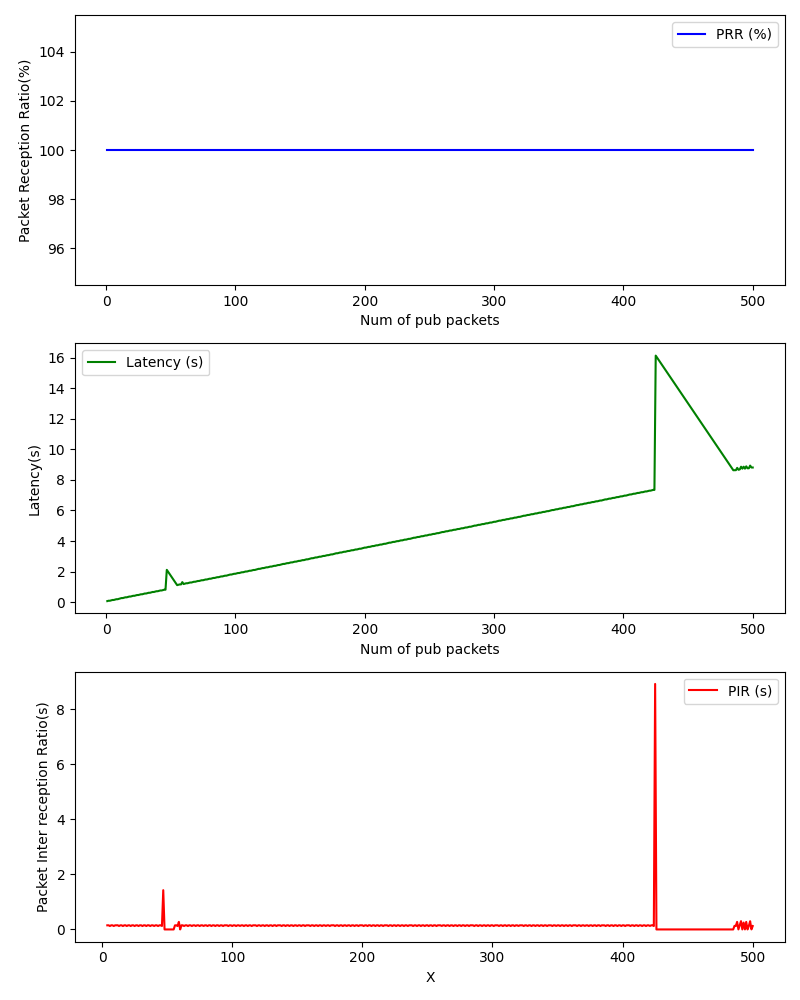

Values plotted in this chart, from the file beside it:
, Num of pub packets, PRR (%), Latency (s), PIR (s)
0, 1, 100.0, 0.07001, 
1, 2, 100.0, 0.09532, 
2, 3, 100.0, 0.09466, 
3, 4, 100.0, 0.1192, 0.1499
4, 5, 100.0, 0.1442, 0.1504
5, 6, 100.0, 0.1438, 0.125
6, 7, 100.0, 0.1695, 0.151
7, 8, 100.0, 0.1938, 0.1497
8, 9, 100.0, 0.1939, 0.1253
9, 10, 100.0, 0.2183, 0.1499
10, 11, 100.0, 0.2433, 0.1503
11, 12, 100.0, 0.2698, 0.1518
12, 13, 100.0, 0.2694, 0.125
13, 14, 100.0, 0.2943, 0.1502
14, 15, 100.0, 0.3189, 0.1499
15, 16, 100.0, 0.3182, 0.1246
16, 17, 100.0, 0.343, 0.1501
17, 18, 100.0, 0.3686, 0.151
18, 19, 100.0, 0.3689, 0.1256
19, 20, 100.0, 0.3934, 0.1498
20, 21, 100.0, 0.418, 0.15
21, 22, 100.0, 0.4179, 0.1252
22, 23, 100.0, 0.4432, 0.1506
23, 24, 100.0, 0.4681, 0.1501
24, 25, 100.0, 0.4678, 0.1251
25, 26, 100.0, 0.4921, 0.1497
26, 27, 100.0, 0.517, 0.1503
27, 28, 100.0, 0.5168, 0.1252
28, 29, 100.0, 0.5424, 0.1509
29, 30, 100.0, 0.5679, 0.1508
30, 31, 100.0, 0.5669, 0.1243
31, 32, 100.0, 0.5916, 0.15
32, 33, 100.0, 0.6163, 0.1501
33, 34, 100.0, 0.6158, 0.1249
34, 35, 100.0, 0.6424, 0.1519
35, 36, 100.0, 0.6675, 0.1504
36, 37, 100.0, 0.6669, 0.1248
37, 38, 100.0, 0.6915, 0.1499
38, 39, 100.0, 0.7162, 0.1501
39, 40, 100.0, 0.7166, 0.1259
40, 41, 100.0, 0.7413, 0.15
41, 42, 100.0, 0.7665, 0.1507
42, 43, 100.0, 0.7656, 0.1245
43, 44, 100.0, 0.7901, 0.1498
44, 45, 100.0, 0.8149, 0.1501
45, 46, 100.0, 0.816, 0.1265
46, 47, 100.0, 2.116, 1.426
47, 48, 100.0, 1.991, 0.0002298
48, 49, 100.0, 1.866, 0.0001857
49, 50, 100.0, 1.741, 0.0001328
50, 51, 100.0, 1.616, 0.0001326
51, 52, 100.0, 1.491, 0.0001433
52, 53, 100.0, 1.366, 0.0003715
53, 54, 100.0, 1.24, 0.0002515
54, 55, 100.0, 1.115, 0.0002153
55, 56, 100.0, 1.138, 0.1482
56, 57, 100.0, 1.164, 0.151
57, 58, 100.0, 1.163, 0.1242
58, 59, 100.0, 1.312, 0.2748
59, 60, 100.0, 1.187, 0.0004401
... 440 more rows
